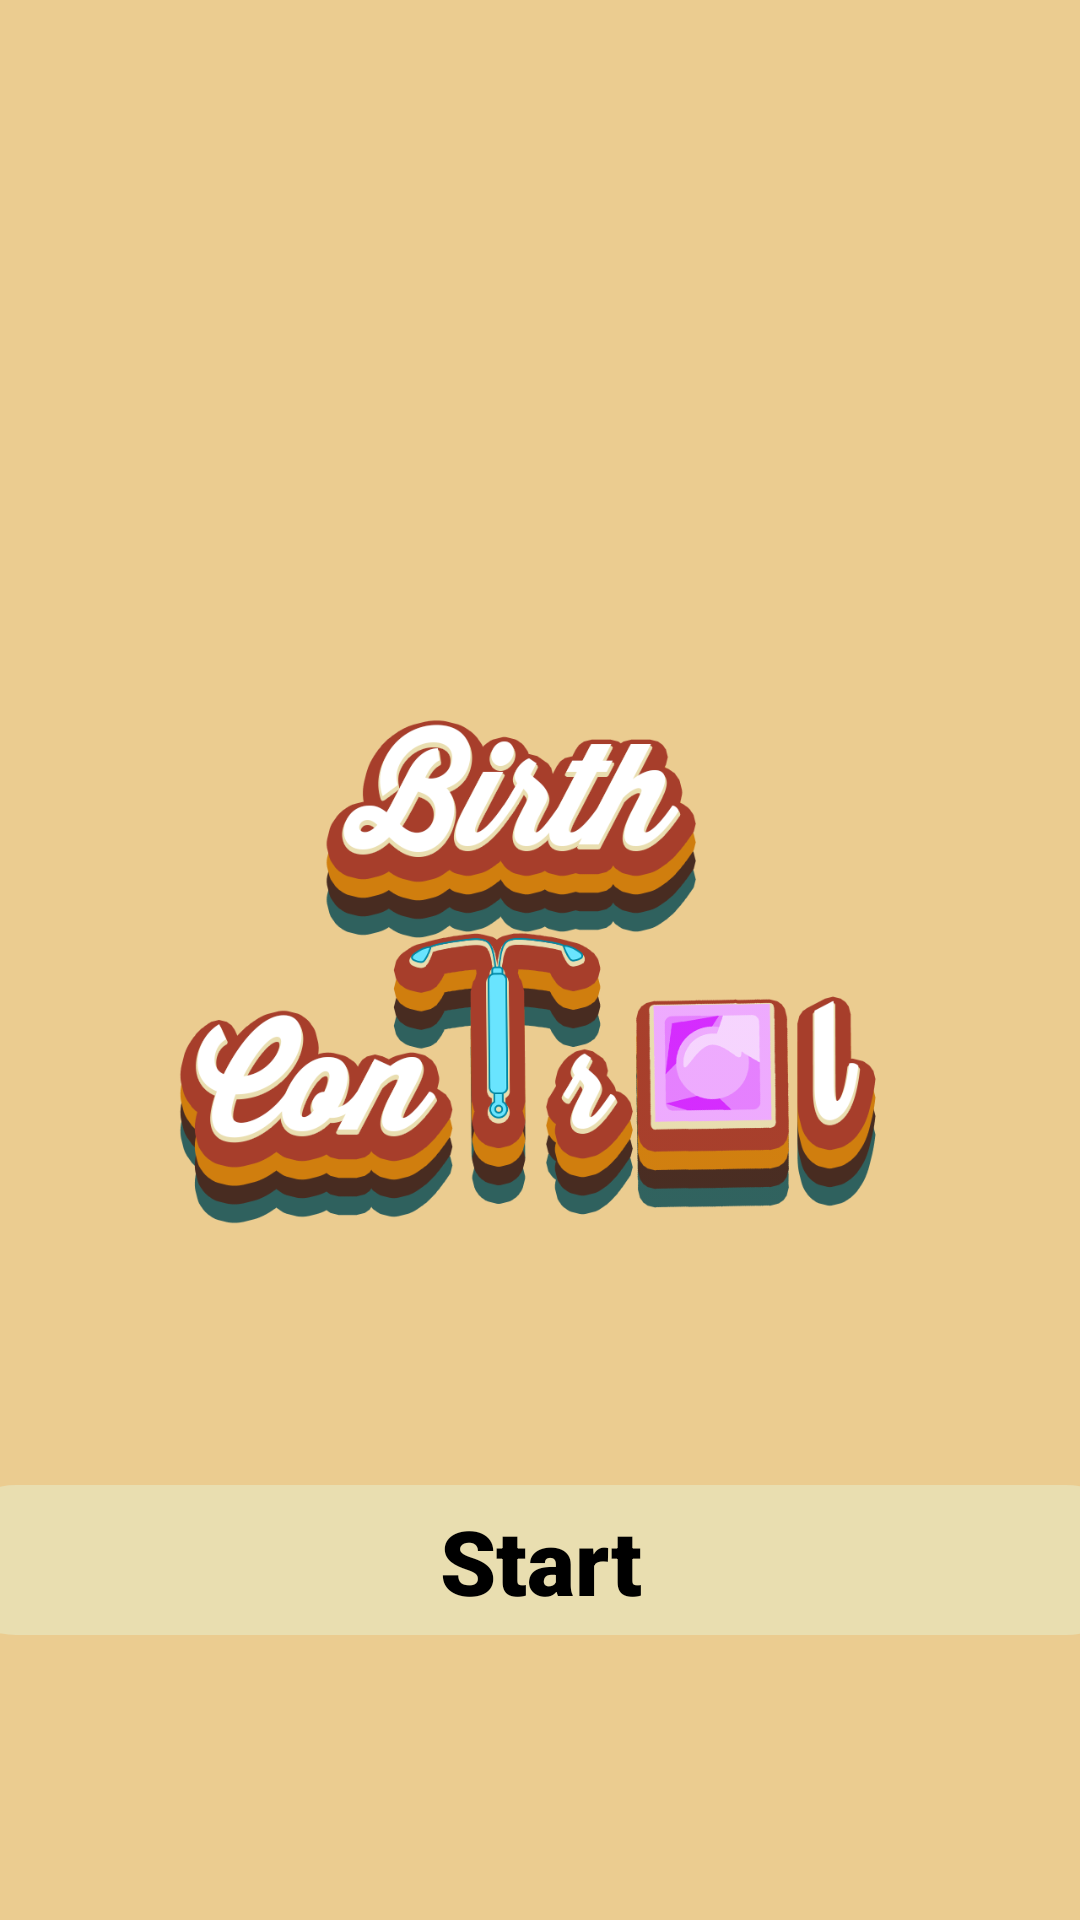

Here is an Android app screen rendered from its layout file. Give the layout XML and the strings, colors and styles it references.
<!-- AndroidManifest.xml: application theme Theme.BirthControl -->
<!-- res/layout/activity_intro.xml -->
<?xml version="1.0" encoding="utf-8"?>
<androidx.constraintlayout.widget.ConstraintLayout xmlns:android="http://schemas.android.com/apk/res/android"
    xmlns:app="http://schemas.android.com/apk/res-auto"
    xmlns:tools="http://schemas.android.com/tools"
    android:layout_width="match_parent"
    android:layout_height="match_parent"
    android:background="#EBCC90"
    tools:context=".IntroActivity">

    <ImageView
        android:id="@+id/imageView"
        android:layout_width="wrap_content"
        android:layout_height="wrap_content"
        android:contentDescription="logo"
        app:layout_constraintBottom_toBottomOf="parent"
        app:layout_constraintEnd_toEndOf="parent"
        app:layout_constraintStart_toStartOf="parent"
        app:layout_constraintTop_toTopOf="parent"
        app:srcCompat="@drawable/birthcontrol" />

    <androidx.constraintlayout.widget.ConstraintLayout
        android:id="@+id/startBtn"
        android:layout_width="400dp"
        android:layout_height="50dp"
        android:layout_marginTop="400dp"
        android:background="@drawable/startbutton"
        app:layout_constraintBottom_toBottomOf="parent"
        app:layout_constraintEnd_toEndOf="parent"
        app:layout_constraintStart_toStartOf="parent"
        app:layout_constraintTop_toTopOf="parent">

        <TextView
            android:id="@+id/textView"
            android:layout_width="wrap_content"
            android:layout_height="wrap_content"
            android:fontFamily="sans-serif-black"
            android:text="Start"
            android:textColor="@color/black"
            android:textSize="30sp"
            app:layout_constraintBottom_toBottomOf="parent"
            app:layout_constraintEnd_toEndOf="parent"
            app:layout_constraintStart_toStartOf="parent"
            app:layout_constraintTop_toTopOf="parent" />
    </androidx.constraintlayout.widget.ConstraintLayout>

</androidx.constraintlayout.widget.ConstraintLayout>
<!-- resources referenced by this layout -->
<resources>
  <color name="black">#FF000000</color>
  <!-- drawable birthcontrol: png bitmap (drawable, 136143 bytes) -->
  <!-- drawable startbutton (drawable) -->
  <?xml version="1.0" encoding="utf-8"?>
  <selector xmlns:android="http://schemas.android.com/apk/res/android">
      <item>
          <shape android:shape="rectangle">
              <solid android:color="@color/brown"/>
              <corners android:radius="50dp"/>
          </shape>
      </item>
  </selector>
  <style name="Theme.BirthControl" parent="Theme.MaterialComponents.DayNight.NoActionBar">
          
          <item name="colorPrimary">@color/purple_500</item>
          <item name="colorPrimaryVariant">@color/purple_700</item>
          <item name="colorOnPrimary">@color/white</item>
          
          <item name="colorSecondary">@color/teal_200</item>
          <item name="colorSecondaryVariant">@color/teal_700</item>
          <item name="colorOnSecondary">@color/black</item>
          
          <item name="android:statusBarColor" tools:targetApi="l">?attr/colorPrimaryVariant</item>
          
      </style>
  <color name="brown">#E9DEB0</color>
  <color name="purple_500">#FF6200EE</color>
  <color name="purple_700">#FF3700B3</color>
  <color name="white">#FFFFFFFF</color>
  <color name="teal_200">#FF03DAC5</color>
  <color name="teal_700">#FF018786</color>
</resources>
